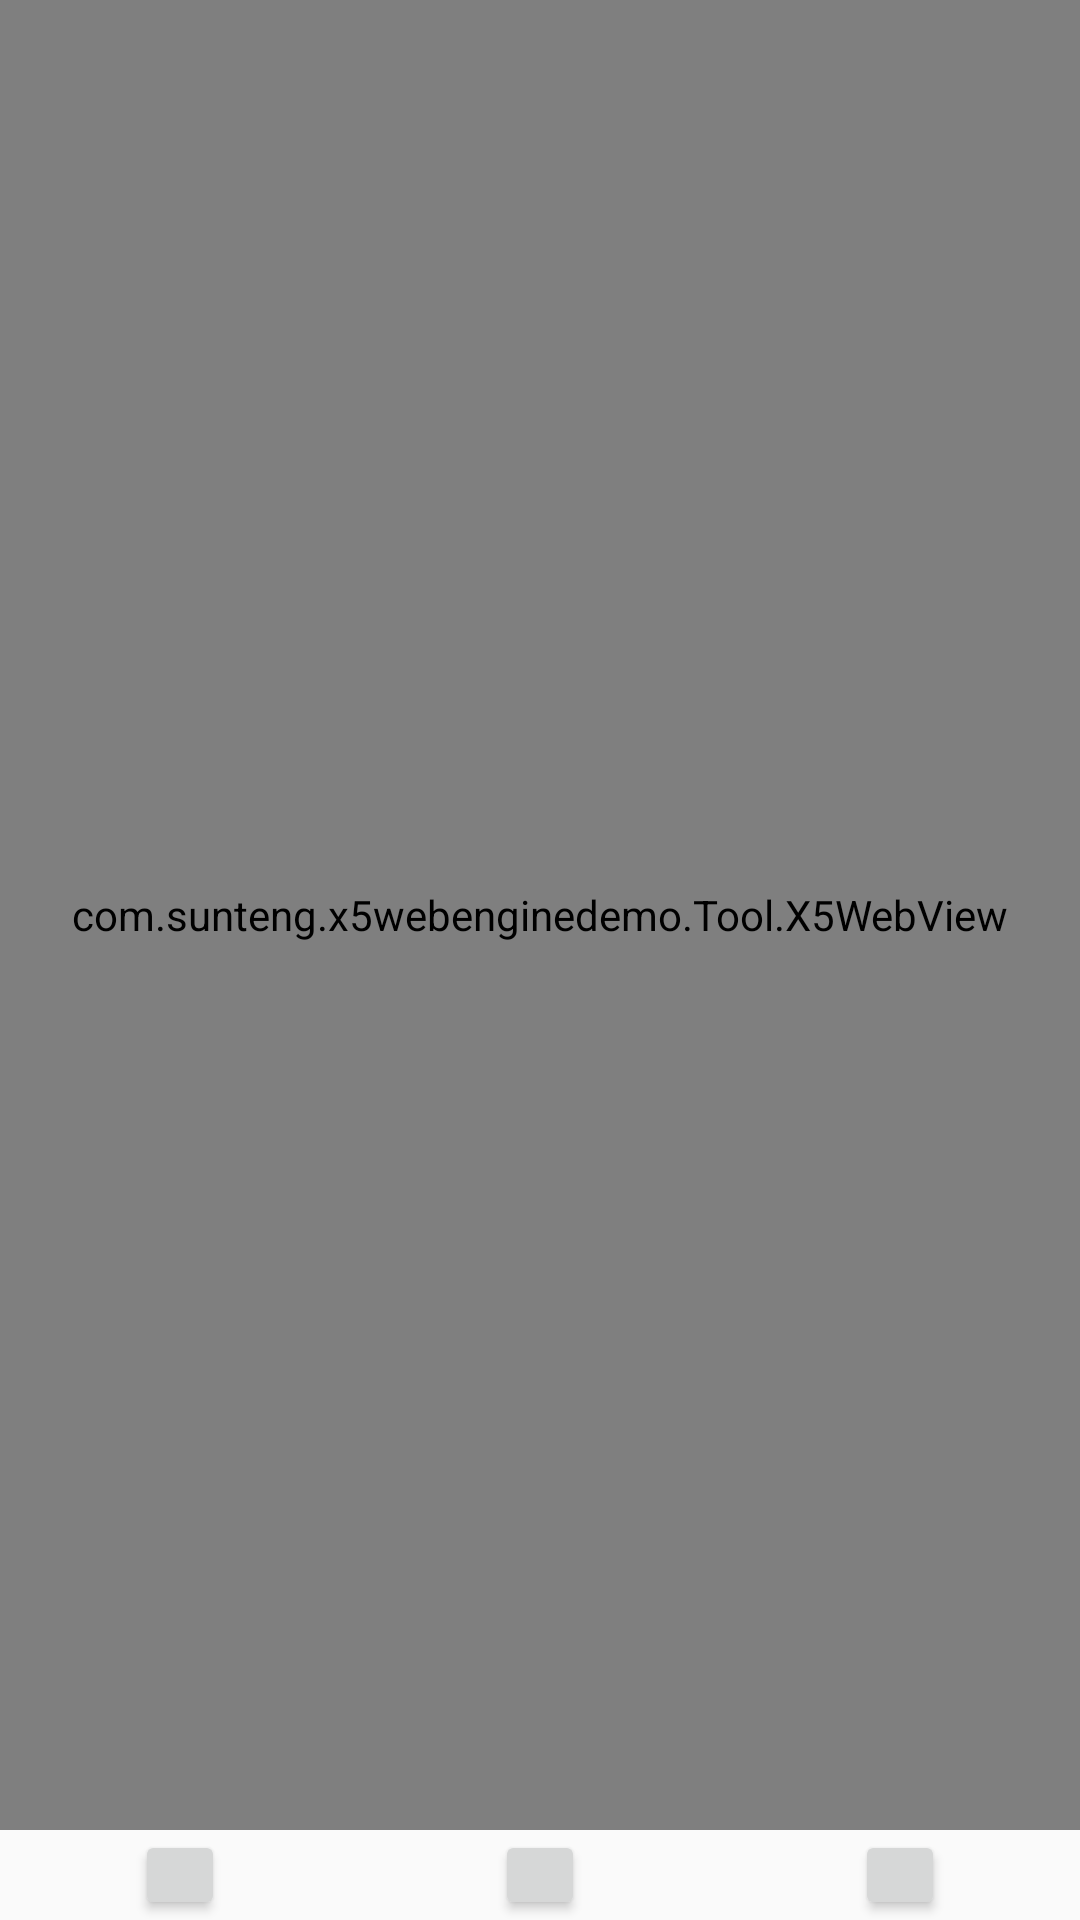

Layout XML and referenced resources for this Android screen:
<!-- AndroidManifest.xml: application theme AppTheme -->
<!-- res/layout/refresh_layout.xml -->
<?xml version="1.0" encoding="utf-8"?>
<RelativeLayout xmlns:android="http://schemas.android.com/apk/res/android"
    android:layout_width="match_parent"
    android:layout_height="match_parent" >

    <FrameLayout
        android:id="@+id/frame_web_video"
        android:layout_width="match_parent"
        android:layout_height="match_parent" >
    </FrameLayout>

    <LinearLayout
        android:id="@+id/linear_filechooser_btn_pool"
        android:layout_width="fill_parent"
        android:layout_height="wrap_content"
        android:layout_alignParentBottom="true"
        android:orientation="horizontal" >

        <RelativeLayout
            android:layout_width="match_parent"
            android:layout_height="wrap_content"
            android:layout_weight="1" >

            <Button
                android:id="@+id/bt_filechooser_flush"
                android:layout_width="30dp"
                android:layout_height="30dp"
                android:layout_centerHorizontal="true"
                android:layout_weight="1"/>
        </RelativeLayout>

        <RelativeLayout
            android:layout_width="match_parent"
            android:layout_height="wrap_content"
            android:layout_weight="1" >

            <Button
                android:id="@+id/bt_filechooser_back"
                android:layout_width="30dp"
                android:layout_height="30dp"
                android:layout_centerHorizontal="true"
                android:layout_weight="1" />
        </RelativeLayout>

        <RelativeLayout
            android:layout_width="match_parent"
            android:layout_height="wrap_content"
            android:layout_weight="1" >

            <Button
                android:id="@+id/bt_filechooser_home"
                android:layout_width="30dp"
                android:layout_height="30dp"
                android:layout_centerHorizontal="true"
                android:layout_weight="1" />
        </RelativeLayout>
    </LinearLayout>

    <RelativeLayout
        android:layout_width="fill_parent"
        android:layout_height="match_parent"
        android:layout_above="@id/linear_filechooser_btn_pool" >

        <TextView
            android:layout_width="wrap_content"
            android:layout_height="wrap_content"
            android:layout_centerHorizontal="true"
            android:text="由QQ浏览器X5内核提供技术支持"
            android:textColor="#4195f4"
            android:textSize="18sp" />

        <com.sunteng.x5webenginedemo.Tool.X5WebView
            android:id="@+id/web_filechooser"
            android:layout_width="fill_parent"
            android:layout_height="match_parent" >
        </com.sunteng.x5webenginedemo.Tool.X5WebView>

        <RelativeLayout
            android:id="@+id/refreshPool"
            android:layout_width="fill_parent"
            android:layout_height="wrap_content"
            android:layout_alignParentTop="true"
            android:clickable="false"
            android:focusable="false"
            android:orientation="vertical" >

            <TextView
                android:id="@+id/refreshText"
                android:layout_width="wrap_content"
                android:layout_height="wrap_content"
                android:layout_centerHorizontal="true"
                android:layout_gravity="center_horizontal"
                android:alpha="0"
                android:clickable="false"
                android:focusable="false"
                android:gravity="center_horizontal"
                android:text="向下拉刷新页面"
                android:textColor="#fa1f34"
                android:textSize="20dp" />
        </RelativeLayout>
    </RelativeLayout>

</RelativeLayout>
<!-- resources referenced by this layout -->
<resources>
  <style name="AppTheme" parent="Theme.AppCompat.Light.NoActionBar">
          <item name="colorPrimary">@color/colorPrimary</item>
          <item name="colorPrimaryDark">@color/colorPrimaryDark</item>
          <item name="colorAccent">@color/colorAccent</item>
          <item name="android:textColorPrimary">@android:color/white</item>
          
          <item name="colorControlNormal">@android:color/white</item>
          
          <item name="actionMenuTextColor">@android:color/white</item>
      </style>
  <!-- not gathered from this repository: default colours our renderer supplied (Android Studio template values) -->
  <color name="colorPrimary">#FF6200EE</color>
  <color name="colorPrimaryDark">#FF3700B3</color>
  <color name="colorAccent">#FF03DAC5</color>
</resources>
